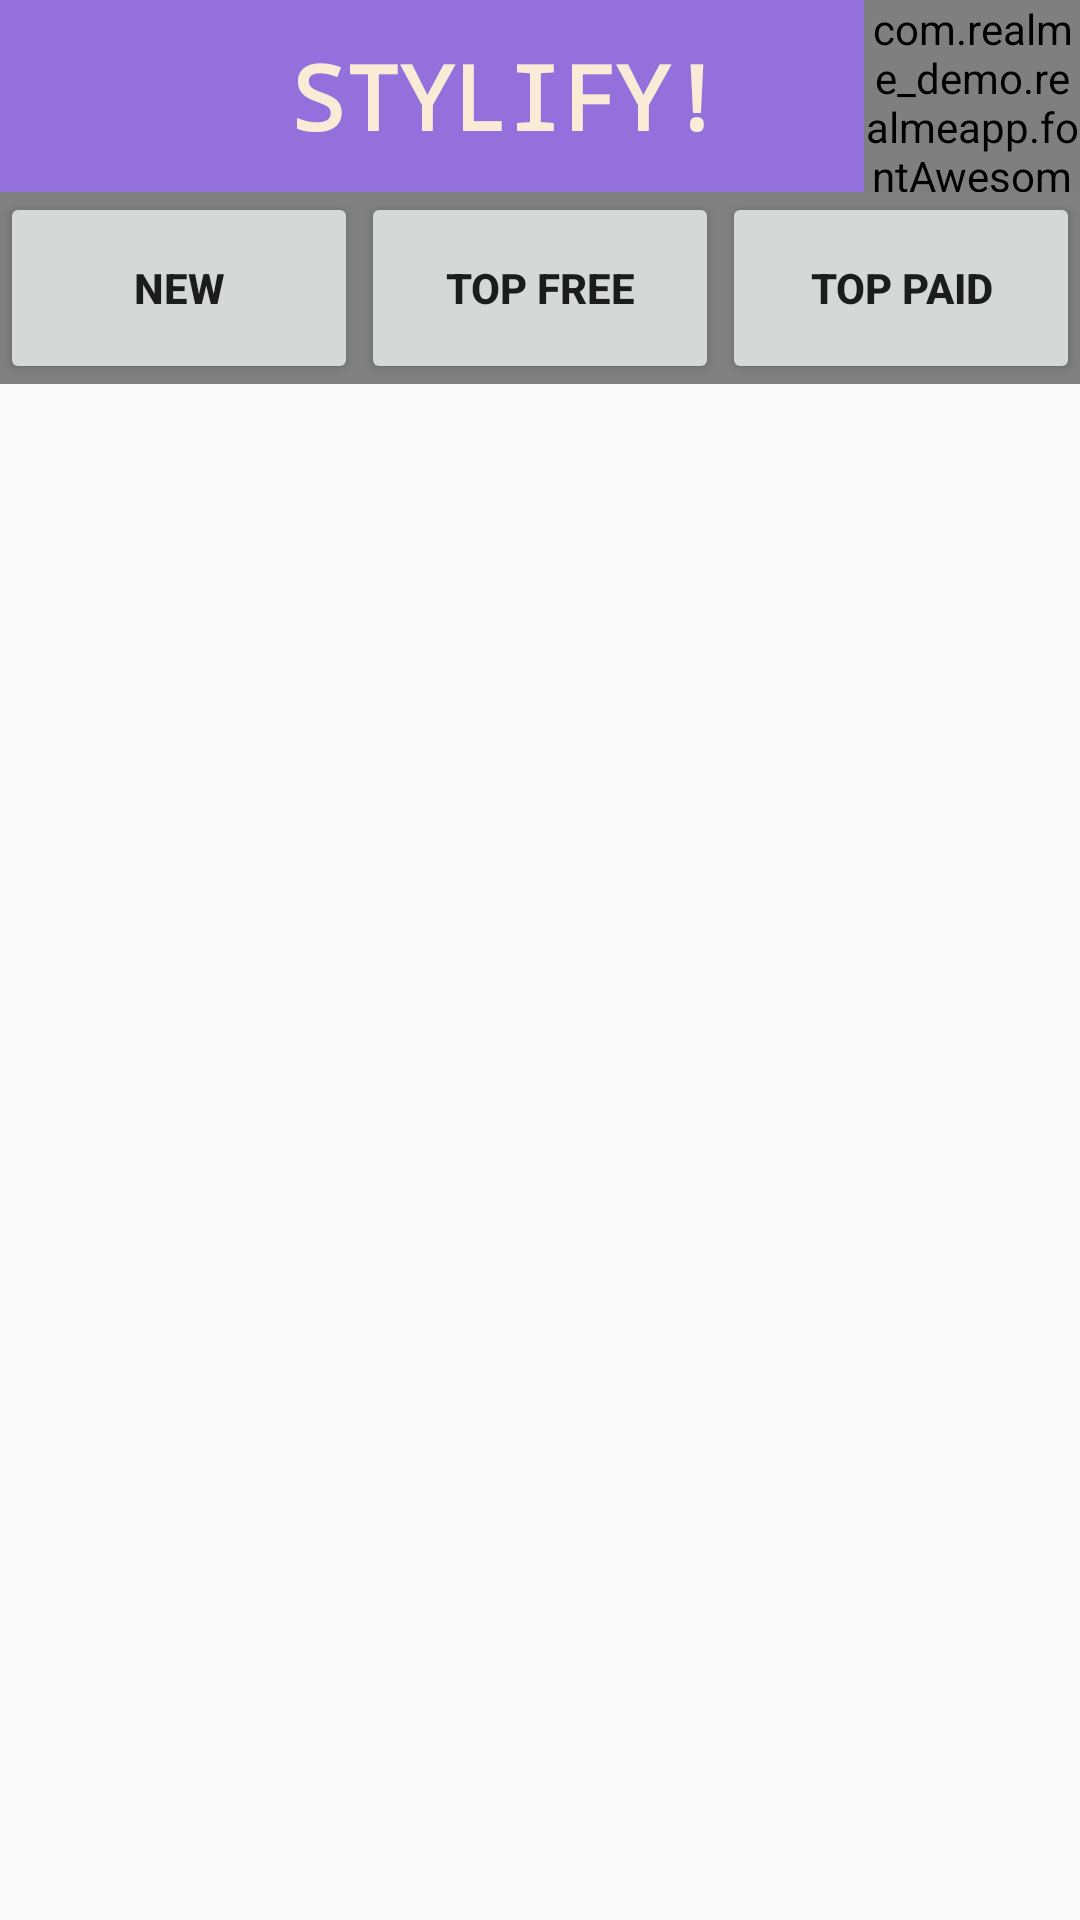

Android layout source for this screen:
<!-- AndroidManifest.xml: application theme AppTheme -->
<!-- res/layout/activity_stylify.xml -->
<?xml version="1.0" encoding="utf-8"?>
<LinearLayout xmlns:android="http://schemas.android.com/apk/res/android"
    android:layout_width="match_parent"
    android:layout_height="match_parent"
    android:orientation="vertical">

    <LinearLayout
        android:layout_width="match_parent"
        android:layout_height="0dp"
        android:layout_weight="1"
        android:background="@color/MediumPurple"
        android:orientation="horizontal"
        >
        <TextView
            android:layout_width="0dp"
            android:layout_height="match_parent"
            android:layout_weight="8"
            android:text="@string/stylify"
            android:gravity="center"
            android:textSize="30dp"
            android:fontFamily="monospace"
            android:textStyle="bold"
            android:paddingLeft="50dp"
            android:textColor="@color/AntiqueWhite"
            />
        <com.realme_demo.realmeapp.fontAwesome.ButtonAwesome
            android:layout_width="0dp"
            android:layout_height="match_parent"
            android:layout_weight="2"
            android:background="@android:color/transparent"
            android:stateListAnimator="@null"
            android:text="@string/fa_bars"
            android:textStyle="bold"
            android:textSize="20dp"
            />

    </LinearLayout>

    <LinearLayout
        android:layout_width="match_parent"
        android:layout_height="0dp"
        android:layout_weight="1"
        android:background="@color/Gray"
        android:orientation="horizontal">

        <Button
            android:layout_width="0dp"
            android:layout_height="match_parent"
            android:layout_weight="1"
            android:text="New"
            android:textStyle="bold"
            />

        <Button
            android:layout_width="0dp"
            android:layout_height="match_parent"
            android:layout_weight="1"
            android:layout_marginLeft="1sp"
            android:layout_marginRight="1sp"
            android:text="Top Free"
            android:textStyle="bold"
            />

        <Button
            android:layout_width="0dp"
            android:layout_height="match_parent"
            android:layout_weight="1"
            android:text="Top Paid"
            android:textStyle="bold"
            android:focusable="true"
            android:focusableInTouchMode="true"
            />
    </LinearLayout>

    <ExpandableListView
        android:id="@+id/stylify_list"
        android:layout_width="match_parent"
        android:layout_height="0dp"
        android:layout_weight="8"
        />


</LinearLayout>
<!-- resources referenced by this layout -->
<resources>
  <color name="AntiqueWhite">#FAEBD7</color>
  <color name="Gray">#808080</color>
  <color name="MediumPurple">#9370DB</color>
  <string name="fa_bars"></string>
  <string name="stylify">STYLIFY!</string>
  <style name="AppTheme" parent="Theme.AppCompat.Light.NoActionBar">
          
          <item name="colorPrimary">@color/colorPrimary</item>
          <item name="colorPrimaryDark">@color/colorPrimaryDark</item>
          <item name="colorAccent">@color/colorAccent</item>
      </style>
  <color name="colorPrimary">#3F51B5</color>
  <color name="colorPrimaryDark">#303F9F</color>
  <color name="colorAccent">#FF4081</color>
</resources>
